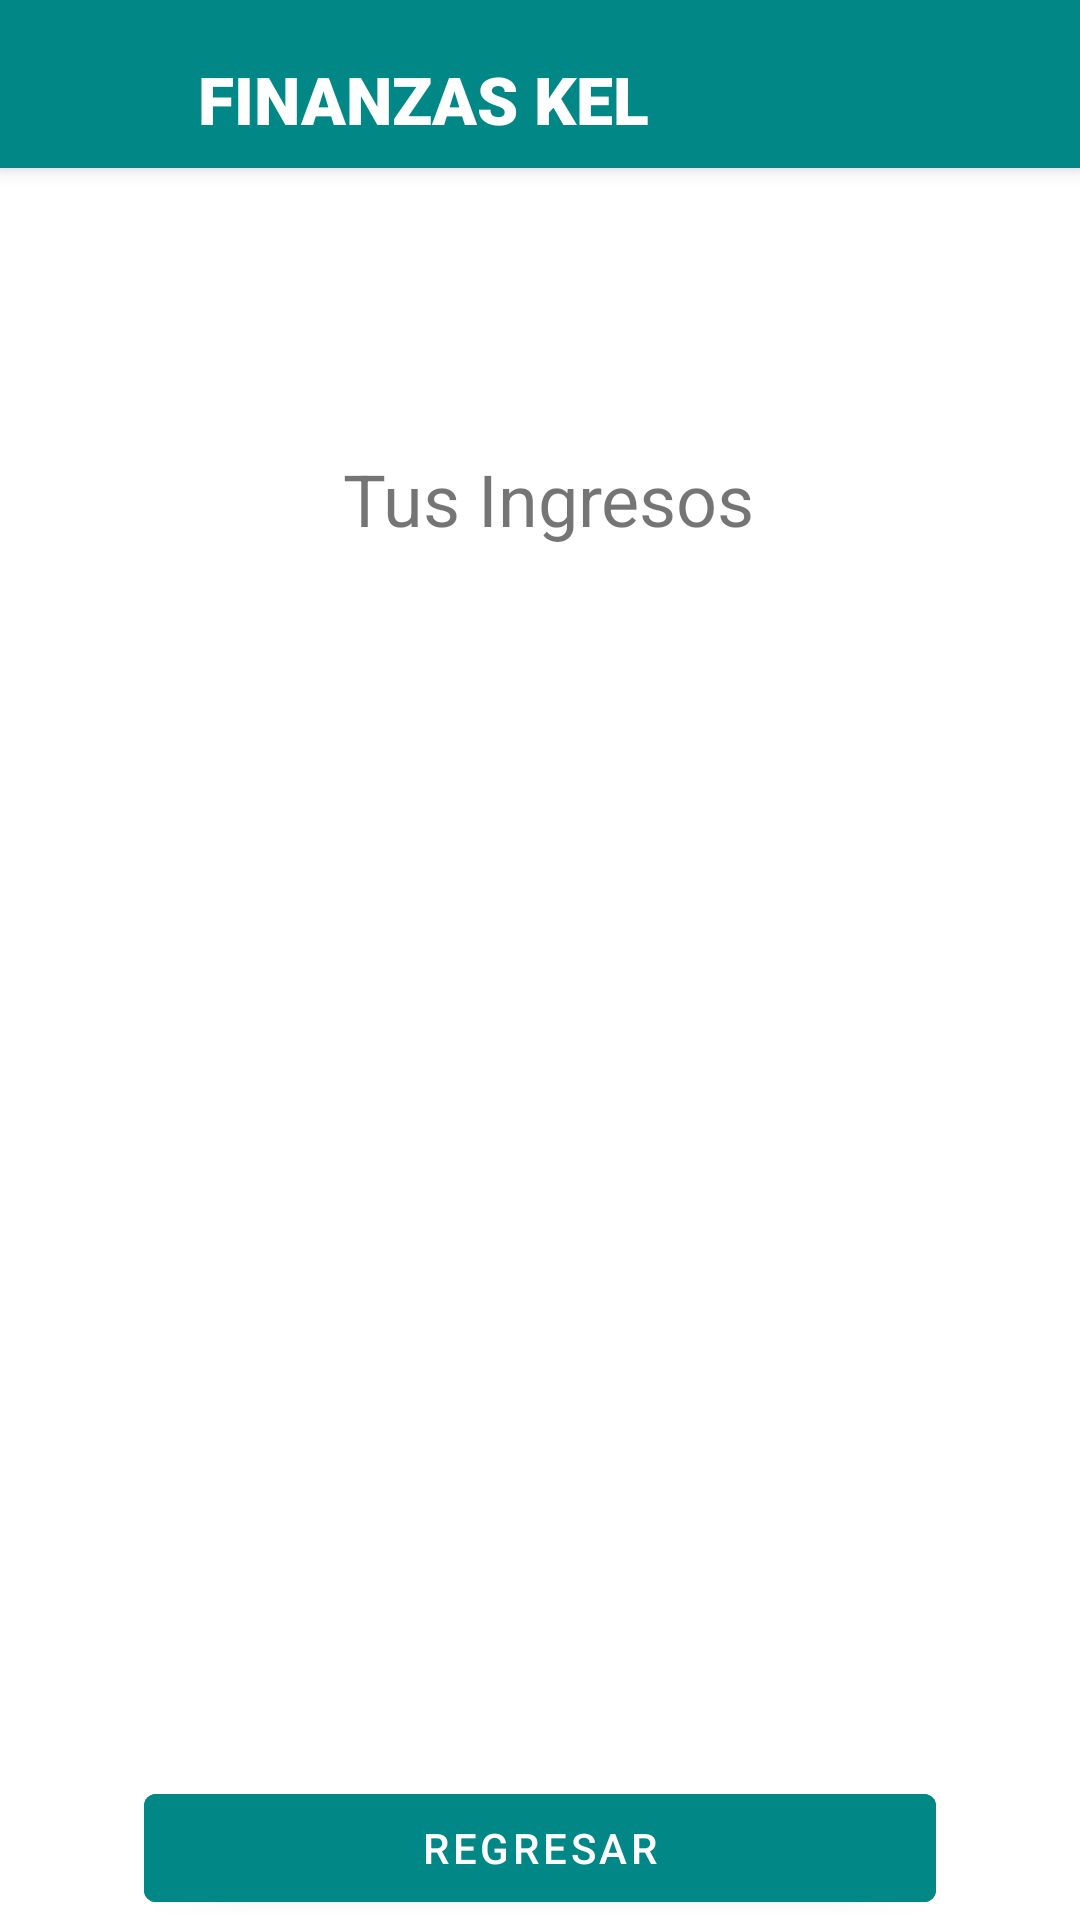

Write the Android layout XML for this screen, with the resource values it uses.
<!-- AndroidManifest.xml: application theme Theme.KELFinanzas -->
<!-- res/layout/activity_ver_ingreso.xml -->
<?xml version="1.0" encoding="utf-8"?>
<androidx.constraintlayout.widget.ConstraintLayout xmlns:android="http://schemas.android.com/apk/res/android"
    xmlns:app="http://schemas.android.com/apk/res-auto"
    xmlns:tools="http://schemas.android.com/tools"
    android:layout_width="match_parent"
    android:layout_height="match_parent"
    tools:context=".ingresos">

    <include
        android:id="@+id/my_toolbar"
        layout="@layout/activity_toolbar" />


    <Button
        android:id="@+id/btn_reg_am1"
        android:layout_width="0dp"
        android:layout_height="wrap_content"
        android:layout_gravity="start"
        android:layout_marginStart="48dp"
        android:layout_marginEnd="48dp"
        android:backgroundTint="@color/teal_700"

        android:text="Regresar"
        android:textColor="@color/white"
        app:layout_constraintBottom_toBottomOf="parent"
        app:layout_constraintEnd_toEndOf="parent"
        app:layout_constraintHorizontal_bias="0.496"
        app:layout_constraintStart_toStartOf="parent"
         />

    <TextView
        android:id="@+id/txt_gas"
        android:layout_width="wrap_content"
        android:layout_height="wrap_content"
        android:layout_marginTop="150dp"
        android:text="Tus Ingresos"
        android:textSize="24sp"
        app:layout_constraintEnd_toEndOf="parent"
        app:layout_constraintHorizontal_bias="0.513"
        app:layout_constraintStart_toStartOf="parent"
        app:layout_constraintTop_toTopOf="parent" />

    <TextView
        android:id="@+id/textView10"
        android:layout_width="wrap_content"
        android:layout_height="wrap_content"
        android:text="100.00"
        tools:layout_editor_absoluteX="198dp"
        tools:layout_editor_absoluteY="186dp" />

    <ListView
        android:layout_width="421dp"
        android:layout_height="406dp"
        tools:layout_editor_absoluteX="8dp"
        tools:layout_editor_absoluteY="186dp" >

    </ListView>
</androidx.constraintlayout.widget.ConstraintLayout>
<!-- res/layout/activity_toolbar.xml (included above) -->
<?xml version="1.0" encoding="utf-8"?>
<androidx.appcompat.widget.Toolbar xmlns:android="http://schemas.android.com/apk/res/android"
    xmlns:app="http://schemas.android.com/apk/res-auto"
    xmlns:tools="http://schemas.android.com/tools"
    android:id="@+id/my_toolbar"
    android:layout_width="match_parent"
    android:layout_height="wrap_content"
    android:background="@color/teal_700"
    android:elevation="4dp"
    android:theme="@style/ThemeOverlay.AppCompat.ActionBar">

    <LinearLayout
        android:layout_width="match_parent"
        android:layout_height="wrap_content"
        android:orientation="horizontal">

        <ImageView
            android:id="@+id/logo"
            android:layout_width="40dp"
            android:layout_height="40dp"
            android:layout_marginRight="10dp"
            android:scrollbarTrackVertical="@drawable/logo"
            android:src="@drawable/logo" />

        <LinearLayout
            android:layout_width="match_parent"
            android:layout_height="wrap_content"
            android:layout_gravity="center_vertical"
            android:layout_marginTop="5dp"
            android:orientation="vertical">

            <TextView
                android:id="@+id/txt"
                android:layout_width="wrap_content"
                android:layout_height="wrap_content"
                android:fontFamily="sans-serif-black"
                android:text="FINANZAS KEL"
                android:textAppearance="@style/Base.TextAppearance.AppCompat.Large"
                android:textColor="@color/white" />

        </LinearLayout>

    </LinearLayout>


</androidx.appcompat.widget.Toolbar>
<!-- resources referenced by this layout -->
<resources>
  <style name="Theme.KELFinanzas" parent="Theme.MaterialComponents.DayNight.DarkActionBar">
          
          <item name="colorPrimary">@color/purple_500</item>
          <item name="colorPrimaryVariant">@color/purple_700</item>
          <item name="colorOnPrimary">@color/white</item>
          
          <item name="colorSecondary">@color/teal_200</item>
          <item name="colorSecondaryVariant">@color/teal_700</item>
          <item name="colorOnSecondary">@color/black</item>
          
          <item name="android:statusBarColor" tools:targetApi="l">?attr/colorPrimaryVariant</item>
          
      </style>
  <!-- not gathered from this repository: default colours our renderer supplied (Android Studio template values) -->
  <color name="purple_500">#FF6200EE</color>
  <color name="purple_700">#FF3700B3</color>
  <color name="teal_200">#FF03DAC5</color>
  <color name="teal_700">#FF018786</color>
  <color name="black">#FF000000</color>
  <color name="white">#FFFFFFFF</color>
</resources>
